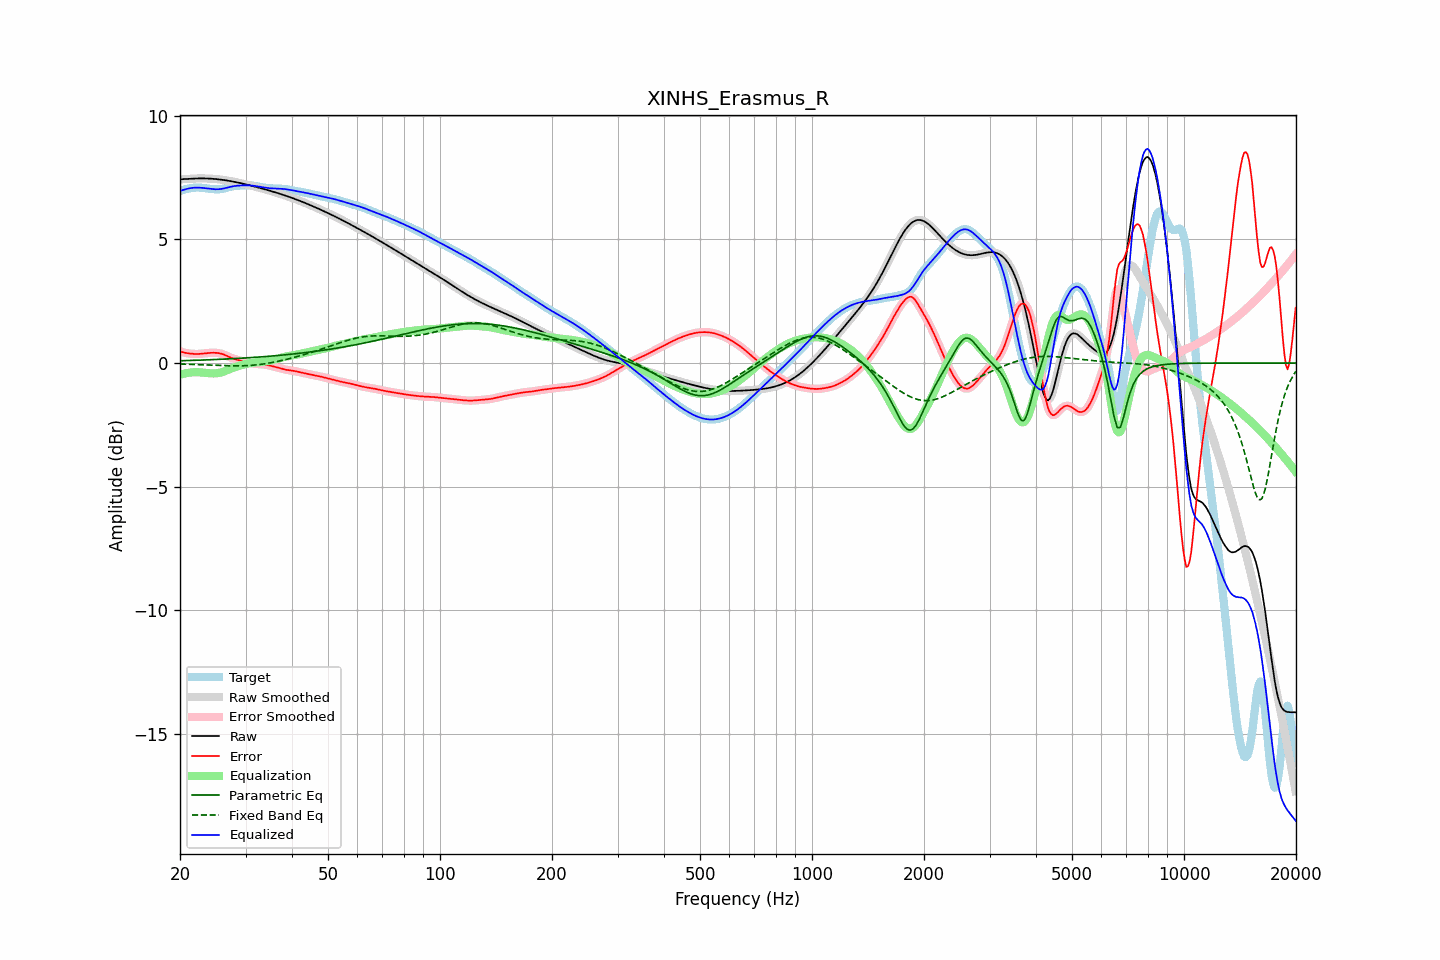

Data behind this chart, as committed beside it:
frequency, raw, error, smoothed, error_smoothed, equalization, parametric_eq, fixed_band_eq, equalized_raw, equalized_smoothed, target
20.00, 7.43, 0.48, 7.43, 0.48, -0.48, 0.09, -0.04, 6.95, 6.95, 6.95
20.20, 7.43, 0.45, 7.43, 0.45, -0.45, 0.10, -0.04, 6.98, 6.98, 6.98
20.40, 7.44, 0.43, 7.44, 0.43, -0.44, 0.10, -0.04, 7.00, 7.00, 7.00
20.61, 7.44, 0.42, 7.44, 0.42, -0.42, 0.10, -0.04, 7.02, 7.02, 7.02
20.81, 7.44, 0.41, 7.44, 0.40, -0.41, 0.10, -0.05, 7.04, 7.04, 7.04
21.02, 7.45, 0.39, 7.45, 0.39, -0.39, 0.10, -0.05, 7.05, 7.05, 7.05
21.23, 7.45, 0.39, 7.45, 0.39, -0.38, 0.11, -0.05, 7.07, 7.07, 7.06
21.44, 7.45, 0.38, 7.45, 0.38, -0.38, 0.11, -0.05, 7.08, 7.08, 7.07
21.66, 7.46, 0.37, 7.46, 0.37, -0.37, 0.11, -0.05, 7.08, 7.08, 7.08
21.87, 7.46, 0.37, 7.46, 0.37, -0.37, 0.11, -0.06, 7.09, 7.09, 7.09
22.09, 7.46, 0.37, 7.46, 0.37, -0.37, 0.11, -0.06, 7.09, 7.09, 7.09
22.31, 7.46, 0.37, 7.46, 0.37, -0.37, 0.12, -0.06, 7.09, 7.09, 7.10
22.54, 7.46, 0.37, 7.46, 0.37, -0.37, 0.12, -0.06, 7.09, 7.09, 7.09
22.76, 7.46, 0.38, 7.46, 0.38, -0.38, 0.12, -0.07, 7.09, 7.09, 7.09
22.99, 7.46, 0.38, 7.46, 0.38, -0.38, 0.12, -0.07, 7.08, 7.08, 7.08
23.22, 7.46, 0.39, 7.46, 0.39, -0.39, 0.13, -0.07, 7.07, 7.07, 7.07
23.45, 7.46, 0.40, 7.46, 0.40, -0.40, 0.13, -0.07, 7.07, 7.07, 7.06
23.69, 7.46, 0.41, 7.46, 0.40, -0.40, 0.13, -0.08, 7.06, 7.06, 7.06
23.92, 7.46, 0.41, 7.46, 0.41, -0.41, 0.13, -0.08, 7.05, 7.05, 7.05
24.16, 7.45, 0.41, 7.45, 0.41, -0.41, 0.14, -0.08, 7.04, 7.04, 7.04
24.40, 7.45, 0.42, 7.45, 0.42, -0.42, 0.14, -0.08, 7.03, 7.03, 7.03
24.65, 7.45, 0.42, 7.45, 0.42, -0.42, 0.14, -0.09, 7.03, 7.03, 7.03
24.89, 7.44, 0.42, 7.44, 0.42, -0.42, 0.14, -0.09, 7.02, 7.02, 7.02
25.14, 7.43, 0.41, 7.43, 0.41, -0.41, 0.15, -0.09, 7.02, 7.02, 7.02
25.39, 7.43, 0.40, 7.43, 0.40, -0.40, 0.15, -0.10, 7.03, 7.03, 7.02
25.65, 7.42, 0.39, 7.42, 0.39, -0.39, 0.15, -0.10, 7.03, 7.03, 7.03
25.91, 7.41, 0.37, 7.41, 0.37, -0.37, 0.16, -0.10, 7.04, 7.04, 7.04
26.16, 7.40, 0.35, 7.40, 0.35, -0.35, 0.16, -0.10, 7.06, 7.05, 7.05
26.43, 7.39, 0.32, 7.39, 0.32, -0.32, 0.16, -0.10, 7.07, 7.07, 7.07
26.69, 7.38, 0.30, 7.38, 0.30, -0.30, 0.17, -0.11, 7.09, 7.09, 7.09
26.96, 7.37, 0.27, 7.37, 0.27, -0.27, 0.17, -0.11, 7.10, 7.10, 7.11
27.23, 7.36, 0.24, 7.36, 0.24, -0.24, 0.17, -0.11, 7.12, 7.12, 7.12
27.50, 7.35, 0.21, 7.35, 0.21, -0.21, 0.18, -0.11, 7.13, 7.13, 7.14
27.77, 7.34, 0.19, 7.34, 0.19, -0.19, 0.18, -0.11, 7.15, 7.15, 7.15
28.05, 7.32, 0.16, 7.32, 0.17, -0.17, 0.18, -0.11, 7.16, 7.16, 7.16
28.33, 7.31, 0.15, 7.31, 0.15, -0.15, 0.19, -0.11, 7.16, 7.16, 7.16
28.62, 7.30, 0.13, 7.30, 0.13, -0.13, 0.19, -0.11, 7.17, 7.17, 7.17
28.90, 7.28, 0.11, 7.28, 0.11, -0.11, 0.19, -0.11, 7.18, 7.18, 7.17
29.19, 7.27, 0.09, 7.27, 0.09, -0.09, 0.20, -0.11, 7.18, 7.18, 7.18
29.48, 7.25, 0.07, 7.25, 0.07, -0.07, 0.20, -0.11, 7.18, 7.18, 7.18
29.78, 7.24, 0.05, 7.24, 0.05, -0.05, 0.20, -0.11, 7.19, 7.19, 7.19
30.08, 7.22, 0.04, 7.22, 0.04, -0.04, 0.21, -0.10, 7.19, 7.19, 7.19
30.38, 7.21, 0.02, 7.21, 0.02, -0.02, 0.21, -0.10, 7.19, 7.19, 7.19
30.68, 7.19, 0.00, 7.19, 0.00, -0.01, 0.22, -0.10, 7.18, 7.18, 7.19
30.99, 7.18, -0.01, 7.18, -0.01, 0.00, 0.22, -0.09, 7.18, 7.18, 7.18
31.30, 7.16, -0.02, 7.16, -0.02, 0.01, 0.23, -0.09, 7.17, 7.17, 7.18
31.61, 7.14, -0.02, 7.14, -0.02, 0.02, 0.23, -0.08, 7.16, 7.16, 7.17
31.93, 7.13, -0.03, 7.13, -0.03, 0.03, 0.23, -0.08, 7.15, 7.15, 7.15
32.24, 7.11, -0.03, 7.11, -0.03, 0.03, 0.24, -0.07, 7.14, 7.14, 7.14
32.57, 7.09, -0.04, 7.09, -0.04, 0.04, 0.24, -0.06, 7.13, 7.13, 7.13
32.89, 7.07, -0.04, 7.07, -0.04, 0.04, 0.25, -0.05, 7.12, 7.12, 7.12
33.22, 7.06, -0.05, 7.06, -0.05, 0.05, 0.25, -0.04, 7.11, 7.11, 7.11
33.55, 7.04, -0.06, 7.04, -0.06, 0.06, 0.26, -0.03, 7.10, 7.10, 7.10
33.89, 7.02, -0.07, 7.02, -0.07, 0.07, 0.26, -0.02, 7.09, 7.09, 7.09
34.23, 7.00, -0.08, 7.00, -0.08, 0.08, 0.27, -0.01, 7.08, 7.08, 7.08
34.57, 6.98, -0.09, 6.98, -0.09, 0.09, 0.27, -0.00, 7.07, 7.07, 7.07
34.92, 6.96, -0.10, 6.96, -0.10, 0.10, 0.28, 0.01, 7.07, 7.07, 7.07
35.27, 6.95, -0.12, 6.95, -0.12, 0.12, 0.28, 0.02, 7.06, 7.06, 7.06
35.62, 6.93, -0.13, 6.93, -0.13, 0.13, 0.29, 0.03, 7.06, 7.06, 7.06
35.97, 6.91, -0.15, 6.91, -0.15, 0.15, 0.30, 0.05, 7.06, 7.06, 7.06
... 635 more rows
